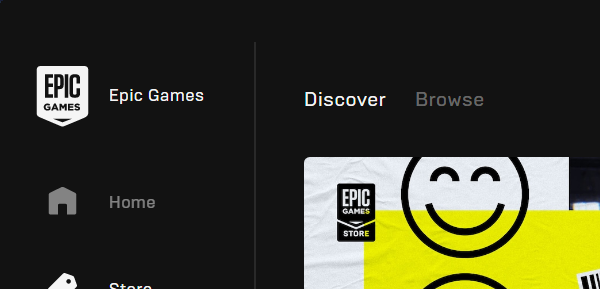
Task: A library of activities for navigating and accessing the Epic Games launcher and website.
Workflow: Install Game

Step 1: Attach Window 'EpicGamesLauncher.exe E...'
